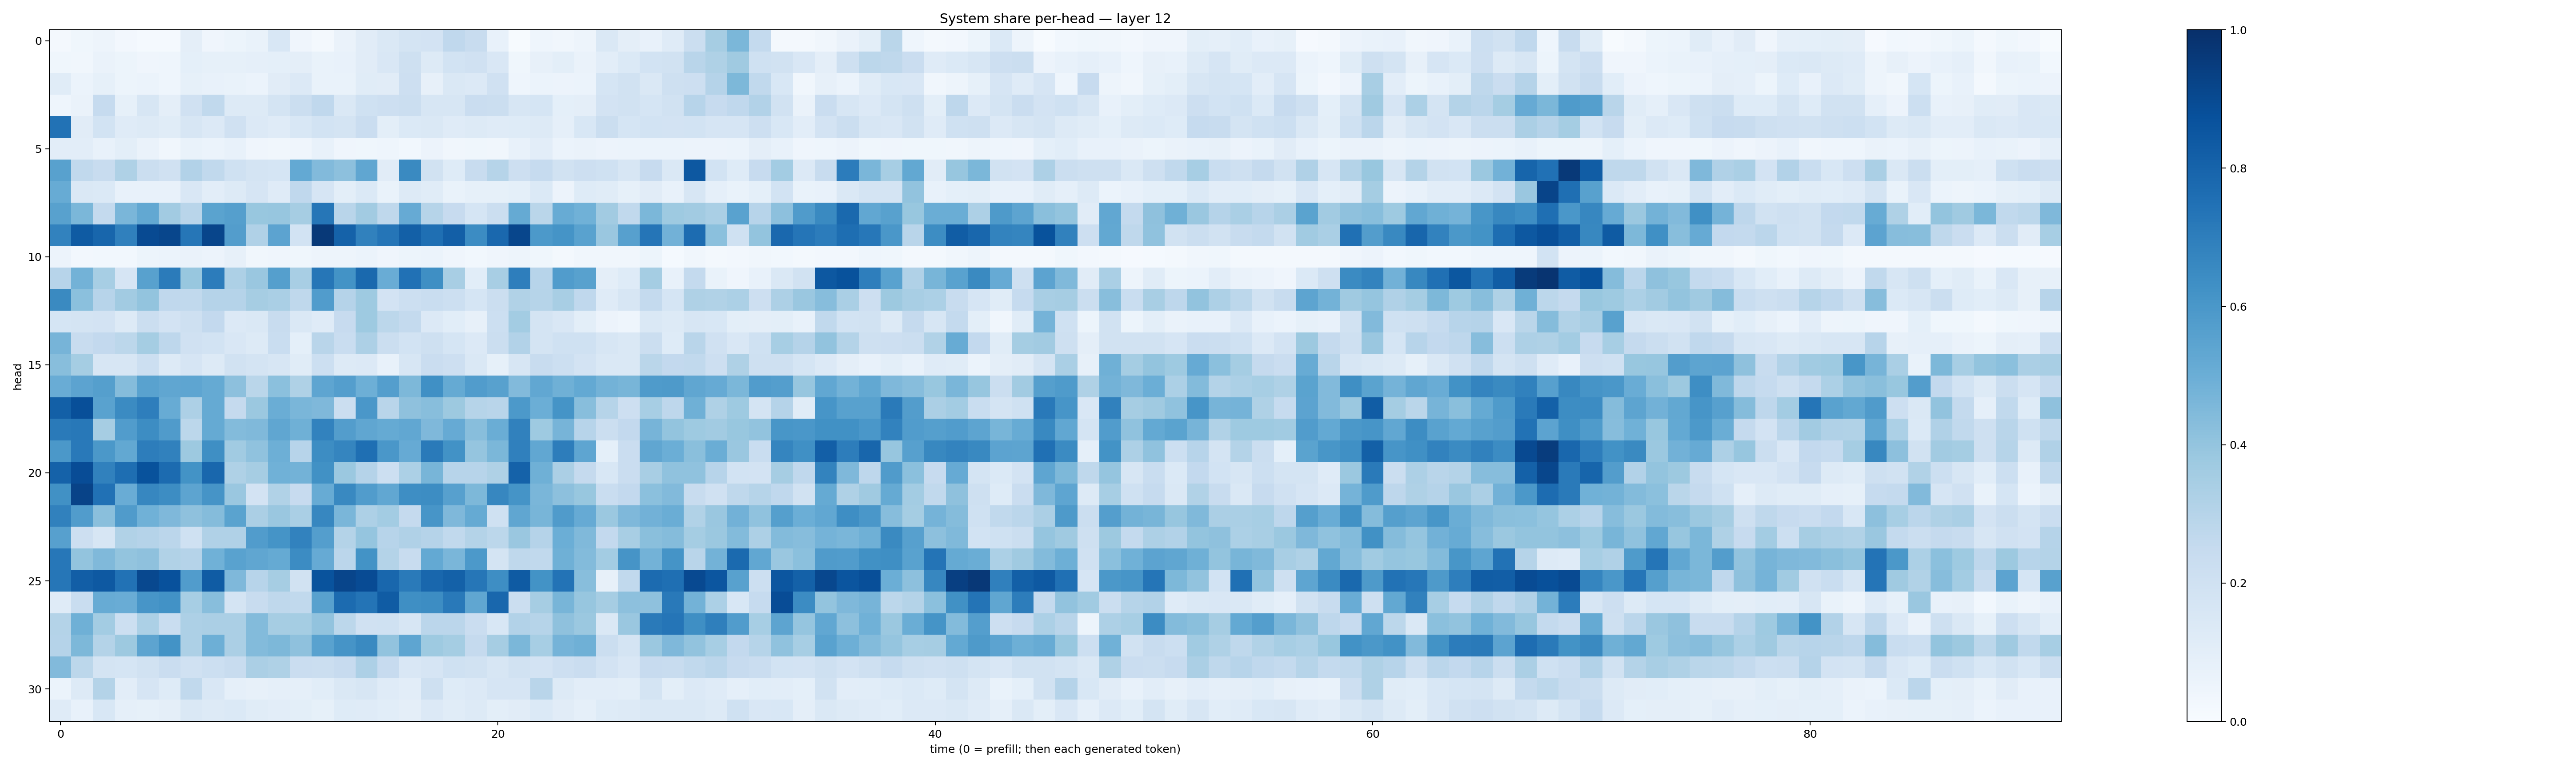

Values plotted in this chart, from the file beside it:
0.022454245, 0.036919408, 0.0484758, 0.02372268, 0.011834603, 0.0126680955, 0.09493228, 0.042482495, 0.053356558, 0.068682596, 0.15325329, 0.041989587, 0.022700034, 0.06463551, 0.10990718, 0.14125052, 0.17288667, 0.18292348, 0.26945361, 0.23851737, 0.073331125, 0.0059356727, 0.04644733, 0.033389214
0.03832, 0.03408, 0.06572, 0.05295, 0.04051, 0.04505, 0.09049, 0.08361, 0.08286, 0.08867, 0.09322, 0.09634, 0.06841, 0.07112, 0.1104, 0.1515, 0.2069, 0.1287, 0.1873, 0.198, 0.1518, 0.03519, 0.0819, 0.09835
0.117, 0.06104, 0.0827, 0.05441, 0.0621, 0.04439, 0.08233, 0.078, 0.06641, 0.06155, 0.1114, 0.134, 0.0686, 0.06764, 0.1156, 0.1114, 0.2128, 0.08162, 0.1423, 0.1341, 0.1958, 0.04664, 0.05883, 0.05721
0.04605, 0.06368, 0.2462, 0.08374, 0.1572, 0.09457, 0.1954, 0.2647, 0.1294, 0.1314, 0.177, 0.2231, 0.2688, 0.1484, 0.2023, 0.2118, 0.2256, 0.1628, 0.1574, 0.2272, 0.2188, 0.1636, 0.1708, 0.08991
0.7428, 0.1132, 0.1863, 0.1181, 0.1305, 0.1164, 0.1575, 0.1352, 0.1967, 0.1348, 0.1195, 0.1562, 0.1838, 0.1785, 0.2295, 0.09844, 0.1369, 0.142, 0.1198, 0.1289, 0.1189, 0.1237, 0.13, 0.08803
0.1023, 0.1041, 0.07767, 0.09861, 0.06415, 0.03333, 0.06966, 0.06108, 0.0705, 0.03977, 0.03241, 0.0393, 0.07195, 0.04192, 0.0383, 0.04304, 0.03112, 0.05737, 0.03127, 0.03814, 0.0322, 0.07465, 0.1019, 0.05919
0.5566, 0.2637, 0.2389, 0.3219, 0.2208, 0.1978, 0.3092, 0.2651, 0.2017, 0.1783, 0.1712, 0.5229, 0.4416, 0.4174, 0.5321, 0.1113, 0.6536, 0.1917, 0.1223, 0.2358, 0.298, 0.2145, 0.2494, 0.1927
0.5115, 0.143, 0.1381, 0.07444, 0.07805, 0.07431, 0.1518, 0.1042, 0.1293, 0.1666, 0.1173, 0.2676, 0.1663, 0.09874, 0.1378, 0.06887, 0.126, 0.1137, 0.06721, 0.08576, 0.08353, 0.09293, 0.1384, 0.05803
0.5552, 0.46, 0.2576, 0.4617, 0.5267, 0.363, 0.2921, 0.5486, 0.5648, 0.3895, 0.391, 0.3515, 0.7282, 0.2907, 0.3614, 0.2734, 0.5129, 0.2983, 0.2459, 0.1691, 0.2198, 0.5185, 0.2881, 0.5088
0.6805, 0.8333, 0.7895, 0.6879, 0.8966, 0.9121, 0.7276, 0.9163, 0.5729, 0.3197, 0.543, 0.1861, 0.963, 0.805, 0.6869, 0.7339, 0.814, 0.7543, 0.8164, 0.6478, 0.7814, 0.9103, 0.5933, 0.615
0.0585, 0.02714, 0.0312, 0.02873, 0.05151, 0.06081, 0.06297, 0.05766, 0.07889, 0.03317, 0.04121, 0.03586, 0.0485, 0.05037, 0.0591, 0.04283, 0.05283, 0.06029, 0.04032, 0.02899, 0.04066, 0.04718, 0.03669, 0.02238
0.2942, 0.4789, 0.3455, 0.1653, 0.5548, 0.7101, 0.3899, 0.7063, 0.328, 0.3838, 0.5658, 0.3433, 0.7304, 0.6172, 0.7809, 0.5052, 0.7484, 0.6358, 0.3413, 0.1086, 0.3422, 0.6973, 0.296, 0.575
0.6557, 0.419, 0.2933, 0.3631, 0.3991, 0.2678, 0.2644, 0.301, 0.3047, 0.349, 0.3365, 0.2719, 0.5774, 0.3016, 0.3743, 0.1815, 0.2156, 0.2311, 0.2164, 0.1715, 0.2215, 0.3133, 0.3005, 0.3408
0.1683, 0.1767, 0.1832, 0.1285, 0.2214, 0.1833, 0.2092, 0.26, 0.1367, 0.1456, 0.238, 0.1447, 0.1188, 0.2428, 0.3731, 0.279, 0.2564, 0.1354, 0.1068, 0.08096, 0.2177, 0.3591, 0.1733, 0.1498
0.4691, 0.2378, 0.2596, 0.2794, 0.3553, 0.2759, 0.1991, 0.1841, 0.1487, 0.1282, 0.234, 0.09361, 0.2914, 0.2307, 0.3271, 0.2224, 0.1837, 0.205, 0.1682, 0.1359, 0.2194, 0.3125, 0.1773, 0.2027
0.4278, 0.3539, 0.1625, 0.1615, 0.2183, 0.1262, 0.1651, 0.1287, 0.1948, 0.1733, 0.1641, 0.1142, 0.2165, 0.1255, 0.1357, 0.07588, 0.162, 0.2266, 0.2133, 0.1471, 0.08218, 0.1612, 0.2351, 0.2169
0.5069, 0.5434, 0.5646, 0.435, 0.552, 0.5321, 0.5367, 0.5163, 0.4173, 0.2887, 0.4192, 0.3206, 0.537, 0.5673, 0.496, 0.5698, 0.4532, 0.6307, 0.5189, 0.5745, 0.555, 0.4433, 0.5279, 0.4921
0.8162, 0.8793, 0.551, 0.6489, 0.6956, 0.509, 0.3266, 0.5193, 0.2536, 0.3789, 0.5012, 0.4618, 0.4519, 0.2227, 0.6015, 0.2901, 0.4133, 0.4296, 0.376, 0.2992, 0.2892, 0.5917, 0.4964, 0.6139
0.7143, 0.7203, 0.35, 0.5754, 0.6423, 0.581, 0.2795, 0.5166, 0.441, 0.4478, 0.5326, 0.4918, 0.6802, 0.5727, 0.5327, 0.5171, 0.5284, 0.4495, 0.5132, 0.4286, 0.5026, 0.6873, 0.3739, 0.4688
0.5972, 0.7186, 0.5964, 0.5273, 0.7027, 0.6867, 0.3767, 0.6339, 0.367, 0.407, 0.496, 0.2951, 0.6432, 0.6716, 0.7568, 0.5997, 0.5148, 0.7141, 0.6214, 0.397, 0.4608, 0.6885, 0.5303, 0.7006
0.8051, 0.89, 0.6838, 0.759, 0.8706, 0.7709, 0.6202, 0.7874, 0.3234, 0.3493, 0.4854, 0.4768, 0.6259, 0.3802, 0.3032, 0.2156, 0.329, 0.465, 0.2966, 0.2931, 0.3237, 0.8048, 0.4894, 0.3346
0.6252, 0.9226, 0.7496, 0.5073, 0.6646, 0.6427, 0.5407, 0.6096, 0.3832, 0.1799, 0.3153, 0.2447, 0.5115, 0.6595, 0.577, 0.5307, 0.6395, 0.6416, 0.5605, 0.4531, 0.6664, 0.6158, 0.4632, 0.4141
0.6852, 0.577, 0.4253, 0.5815, 0.4849, 0.452, 0.4108, 0.4373, 0.5473, 0.3338, 0.3844, 0.3369, 0.6643, 0.4643, 0.3245, 0.3575, 0.2534, 0.606, 0.4506, 0.5185, 0.2026, 0.5344, 0.4678, 0.5789
0.5612, 0.2117, 0.1564, 0.3154, 0.3043, 0.2841, 0.202, 0.3178, 0.3197, 0.5743, 0.6149, 0.6816, 0.567, 0.3058, 0.3954, 0.2938, 0.3188, 0.302, 0.2635, 0.3048, 0.2797, 0.3863, 0.3044, 0.4976
0.7237, 0.3994, 0.4454, 0.3993, 0.4115, 0.3127, 0.3028, 0.4863, 0.5511, 0.5317, 0.5161, 0.6454, 0.5127, 0.2842, 0.6172, 0.3058, 0.2407, 0.5213, 0.4641, 0.5921, 0.1755, 0.2717, 0.2634, 0.4887
0.7294, 0.8238, 0.8435, 0.7448, 0.9025, 0.8721, 0.5755, 0.8292, 0.4526, 0.2935, 0.3486, 0.1938, 0.8644, 0.9149, 0.8942, 0.788, 0.7136, 0.7853, 0.812, 0.7292, 0.6384, 0.8325, 0.6184, 0.742
0.1204, 0.2343, 0.5108, 0.5068, 0.6071, 0.6236, 0.3475, 0.4292, 0.1719, 0.2347, 0.2712, 0.2631, 0.5557, 0.7712, 0.7379, 0.8296, 0.6366, 0.6413, 0.7157, 0.5327, 0.7889, 0.2205, 0.3493, 0.468
0.3063, 0.4913, 0.3563, 0.2151, 0.3303, 0.2341, 0.3252, 0.3322, 0.3336, 0.4386, 0.3482, 0.3535, 0.4025, 0.2812, 0.1975, 0.203, 0.1617, 0.2849, 0.285, 0.2272, 0.1548, 0.309, 0.2991, 0.4103
0.3046, 0.4539, 0.3071, 0.3756, 0.5405, 0.6194, 0.3278, 0.4926, 0.3333, 0.4408, 0.4566, 0.4133, 0.5544, 0.6114, 0.6526, 0.404, 0.536, 0.3743, 0.353, 0.2529, 0.3506, 0.4595, 0.3459, 0.4742
0.4416, 0.2808, 0.1741, 0.17, 0.1877, 0.2267, 0.1973, 0.2153, 0.24, 0.3356, 0.3238, 0.2293, 0.2233, 0.2455, 0.3247, 0.2454, 0.1497, 0.1654, 0.1993, 0.189, 0.1595, 0.188, 0.1823, 0.2118
0.06238, 0.1261, 0.3085, 0.1037, 0.1675, 0.1245, 0.2629, 0.1519, 0.08977, 0.07966, 0.08898, 0.0886, 0.1062, 0.1414, 0.1634, 0.1181, 0.104, 0.2055, 0.1248, 0.1335, 0.1644, 0.1669, 0.2918, 0.1299
0.1185, 0.07266, 0.1532, 0.08767, 0.08254, 0.09499, 0.1428, 0.1259, 0.1397, 0.1166, 0.1026, 0.09888, 0.08472, 0.1236, 0.1202, 0.1085, 0.09701, 0.1362, 0.1154, 0.1299, 0.09774, 0.1118, 0.1374, 0.111
